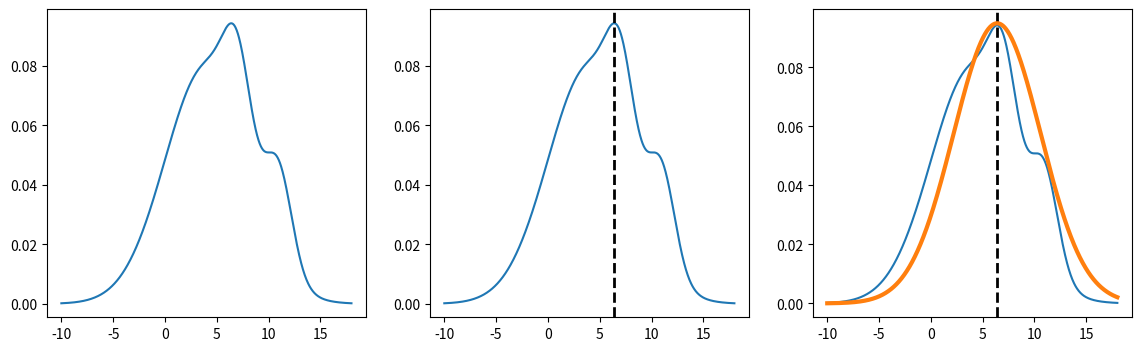

Python code for this plot:
import numpy as np
from scipy.stats import norm
import matplotlib.pylab as plt

def pdf(x):
    out = 0.8 * norm.pdf(x, loc=4, scale=4) 
    out += 0.1 * norm.pdf(x, loc=7,scale=1.3)
    out += 0.1 * norm.pdf(x, loc=11,scale=1.3)
    return out


x = np.linspace(-10, 18, 1000)

plt.figure(1, figsize=(14,4))
plt.subplot(1,3,1)
plt.plot(x, pdf(x))
plt.subplot(1,3,2)
plt.plot(x, pdf(x))
plt.axvline(x=6.4, color='black', lw=2, ls='--')
#plt.plot(x, norm.pdf(x, loc=6.5, scale=3), lw=3)
plt.subplot(1,3,3)
plt.axvline(x=6.4, color='black', lw=2, ls='--')
plt.plot(x, pdf(x))
plt.plot(x, norm.pdf(x, loc=6.4, scale=4.2), lw=3)
plt.savefig('/tmp/laplace.png', bbox_inches='tight')